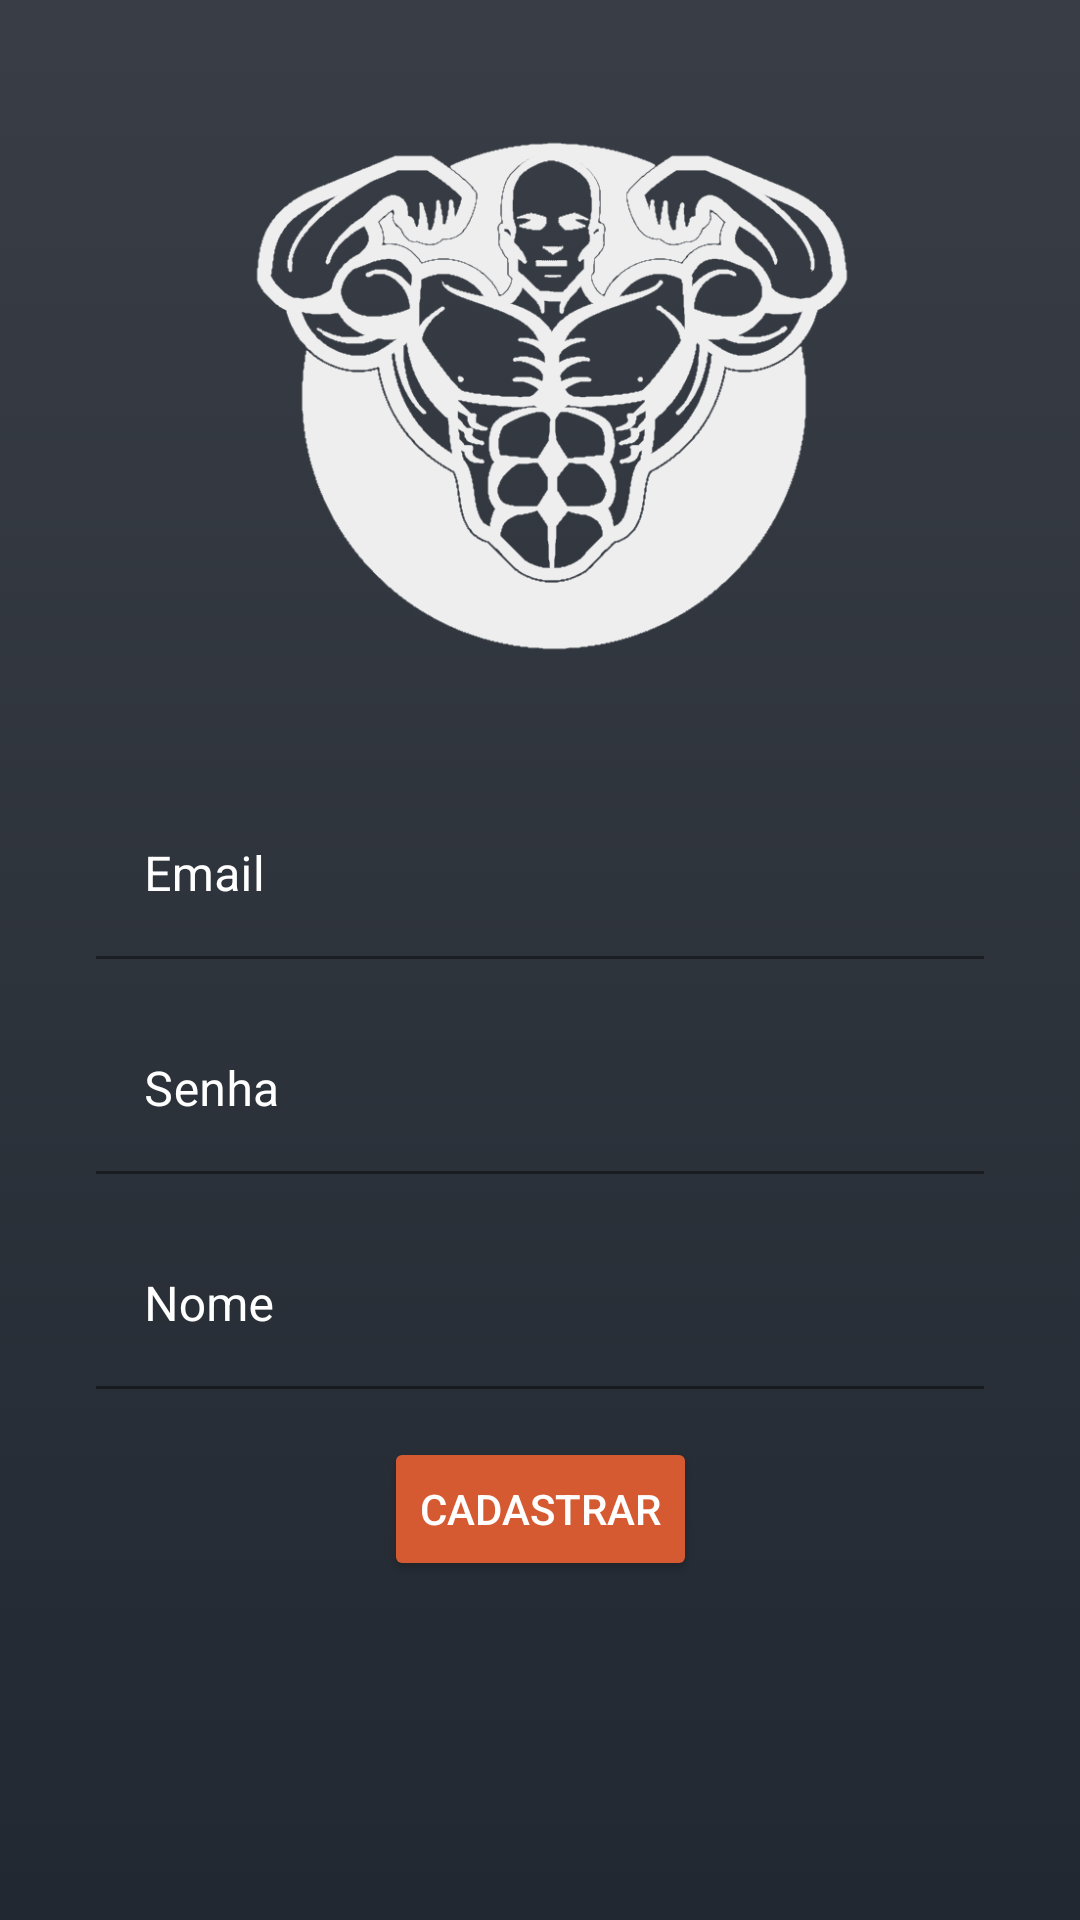

This screen was rendered from an Android layout file. Write that file and the resources it references.
<!-- AndroidManifest.xml: application theme Theme.PhisioTips -->
<!-- res/layout/activity_cadastro.xml -->
<?xml version="1.0" encoding="utf-8"?>
<androidx.constraintlayout.widget.ConstraintLayout xmlns:android="http://schemas.android.com/apk/res/android"
    xmlns:app="http://schemas.android.com/apk/res-auto"
    xmlns:tools="http://schemas.android.com/tools"
    android:layout_width="match_parent"
    android:layout_height="match_parent"

    android:background="@drawable/gradient_background"
    tools:context=".activity.activity.activitys.ActivityCadastro">

    <com.google.android.material.textfield.TextInputLayout
        android:id="@+id/textInputLayout2"
        android:layout_width="0dp"
        android:layout_height="wrap_content"
        android:layout_marginStart="32dp"
        android:layout_marginLeft="32dp"
        android:layout_marginTop="32dp"
        android:layout_marginEnd="32dp"
        android:layout_marginRight="32dp"
        android:background="#00FFFFFF"
        android:textColorHint="@color/white"
        app:boxBackgroundColor="@color/white"
        app:boxBackgroundMode="filled"
        app:layout_constraintEnd_toEndOf="parent"
        app:layout_constraintStart_toStartOf="parent"
        app:layout_constraintTop_toBottomOf="@+id/imageView3">

        <com.google.android.material.textfield.TextInputEditText
            android:id="@+id/textEmail"
            android:layout_width="match_parent"
            android:layout_height="wrap_content"
            android:background="#00FFFFFF"
            android:hint="Email"
            android:textColor="#000000"
            android:textColorHighlight="#000000"
            android:textColorHint="#000000"
            android:textSize="16sp" />
    </com.google.android.material.textfield.TextInputLayout>

    <com.google.android.material.textfield.TextInputLayout
        android:id="@+id/textInputLayout3"
        android:layout_width="0dp"
        android:layout_height="wrap_content"
        android:layout_marginTop="16dp"
        android:textColorHint="@color/white"
        app:boxBackgroundColor="@color/white"
        app:layout_constraintEnd_toEndOf="@+id/textInputLayout2"
        app:layout_constraintStart_toStartOf="@+id/textInputLayout2"
        app:layout_constraintTop_toBottomOf="@+id/textInputLayout2"
        app:prefixTextColor="#FFFFFF"
        app:suffixTextColor="#FFFFFF">

        <com.google.android.material.textfield.TextInputEditText
            android:id="@+id/textSenha"
            android:layout_width="match_parent"
            android:layout_height="wrap_content"
            android:background="#00FFFFFF"
            android:hint="Senha"
            android:inputType="textPassword"
            android:textColor="#000000"
            android:textColorHighlight="#000000"
            android:textColorHint="#000000" />
    </com.google.android.material.textfield.TextInputLayout>

    <Button
        android:id="@+id/buttonCadastro"
        android:layout_width="wrap_content"
        android:layout_height="wrap_content"
        android:layout_marginTop="16dp"
        android:text="Cadastrar"
        android:textColor="@color/white"
        app:backgroundTint="@color/cor_dos_botões"
        app:cornerRadius="15dp"
        app:layout_constraintEnd_toEndOf="parent"
        app:layout_constraintStart_toStartOf="parent"
        app:layout_constraintTop_toBottomOf="@+id/textInputLayout4" />

    <ImageView
        android:id="@+id/imageView3"
        android:layout_width="300dp"
        android:layout_height="200dp"
        android:layout_marginStart="16dp"
        android:layout_marginLeft="16dp"
        android:layout_marginTop="32dp"
        android:layout_marginEnd="8dp"
        android:layout_marginRight="8dp"
        app:layout_constraintEnd_toEndOf="parent"
        app:layout_constraintStart_toStartOf="parent"
        app:layout_constraintTop_toTopOf="parent"
        app:srcCompat="@drawable/muscle" />

    <com.google.android.material.textfield.TextInputLayout
        android:id="@+id/textInputLayout4"
        android:layout_width="0dp"
        android:layout_height="wrap_content"
        android:layout_marginTop="16dp"
        android:textColorHint="@color/white"
        app:boxBackgroundColor="#005A1E1E"
        app:boxBackgroundMode="filled"
        app:layout_constraintEnd_toEndOf="@+id/textInputLayout3"
        app:layout_constraintStart_toStartOf="@+id/textInputLayout3"
        app:layout_constraintTop_toBottomOf="@+id/textInputLayout3"
        app:prefixTextColor="#FFFFFF"
        app:suffixTextColor="#FFFFFF">

        <com.google.android.material.textfield.TextInputEditText
            android:id="@+id/textNome"
            android:layout_width="match_parent"
            android:layout_height="wrap_content"
            android:background="#00FFFFFF"
            android:hint="Nome" />
    </com.google.android.material.textfield.TextInputLayout>

</androidx.constraintlayout.widget.ConstraintLayout>
<!-- resources referenced by this layout -->
<resources>
  <color name="white">#FFFFFFFF</color>
  <!-- drawable gradient_background (drawable) -->
  <?xml version="1.0" encoding="utf-8"?>
  <selector xmlns:android="http://schemas.android.com/apk/res/android">
  
      <item>
  
          <shape>
  
              <gradient
                  android:angle="90" android:startColor="#222831"
                  android:endColor="#393E46"
                  android:type="linear">
              </gradient>
          </shape>
  
  
      </item>
  
  
  </selector>
  <!-- drawable muscle: png bitmap (drawable, 38176 bytes) -->
  <style name="Theme.PhisioTips" parent="Theme.MaterialComponents.Light.DarkActionBar">
          
          <item name="colorPrimary">#222831</item>
          <item name="colorPrimaryVariant">#393E46</item>
          <item name="colorOnPrimary">@color/white</item>
          
          <item name="colorSecondary">@color/teal_200</item>
          <item name="colorSecondaryVariant">@color/teal_700</item>
          <item name="colorOnSecondary">@color/white</item>
          
          <item name="android:statusBarColor" tools:targetApi="l">?attr/colorPrimaryVariant</item>
          
          
      </style>
  <color name="teal_200">#FF03DAC5</color>
  <color name="teal_700">#FF018786</color>
</resources>
